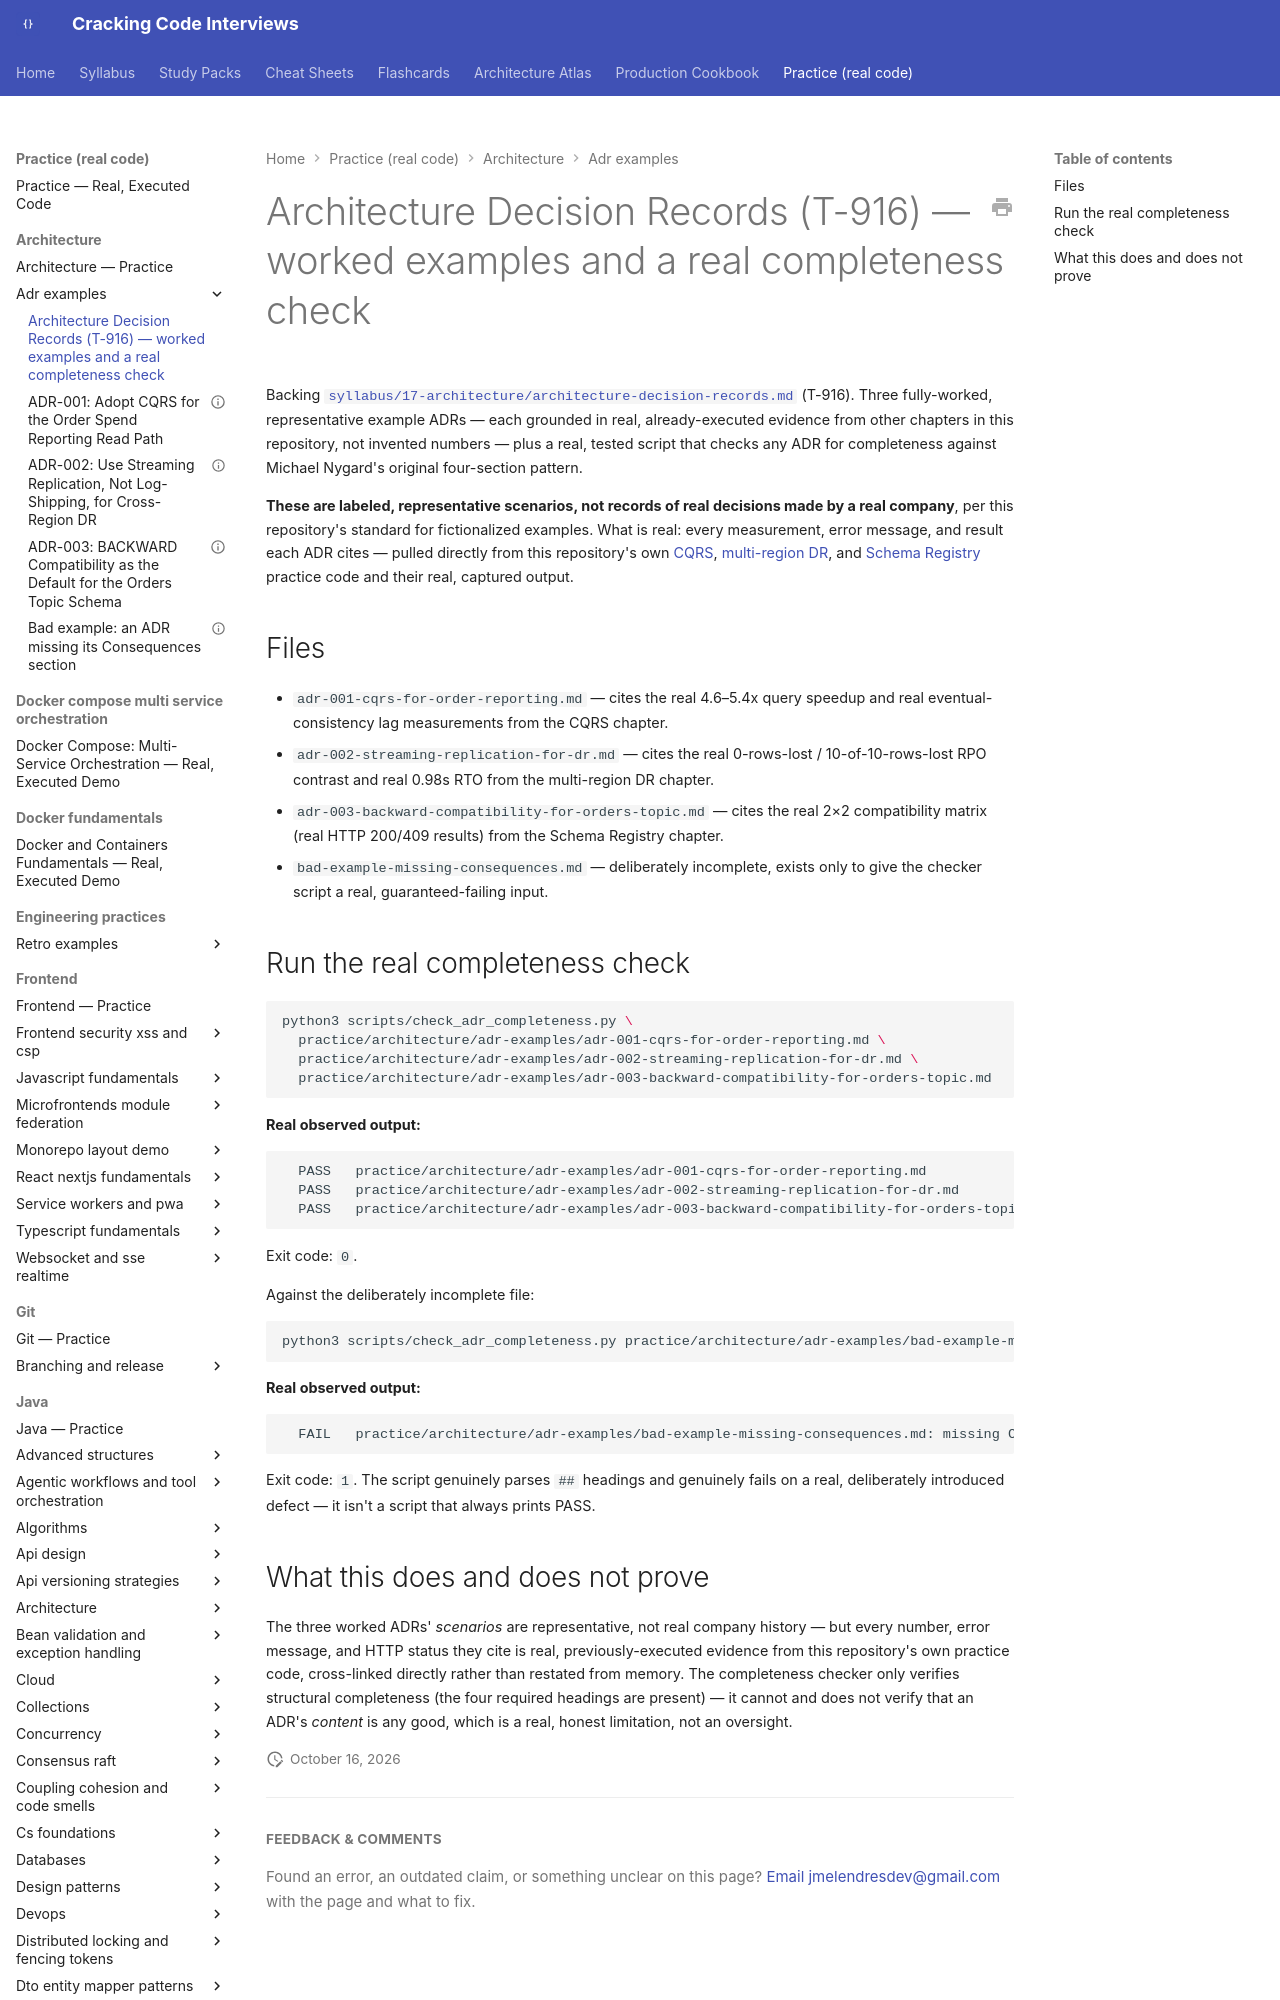

repository: JuanMelendres/cracking-code-interviews · page: practice/architecture/adr-examples/index.html · generator: mkdocs

# Architecture Decision Records (T-916) — worked examples and a real completeness check

Backing [`syllabus/17-architecture/architecture-decision-records.md`](../../../syllabus/17-architecture/architecture-decision-records.md)
(T-916). Three fully-worked, representative example ADRs — each grounded in real,
already-executed evidence from other chapters in this repository, not invented
numbers — plus a real, tested script that checks any ADR for completeness against
Michael Nygard's original four-section pattern.

**These are labeled, representative scenarios, not records of real decisions made by
a real company**, per this repository's standard for fictionalized examples. What is
real: every measurement, error message, and result each ADR cites — pulled directly
from this repository's own [CQRS](../../java/architecture/cqrs-read-write-separation/README.md),
[multi-region DR](../../sql/multi-region-failover-and-dr/README.md), and
[Schema Registry](../../java/kafka/schema-registry-and-compatibility-evolution/README.md)
practice code and their real, captured output.
